Run: headless pygame with SDL's dummy video driver; simulated clock (each Clock.tick advances the game by its frame time, no real sleeping); random seed 0; keys injected as events and as key.get_pressed() state; no mouse input.
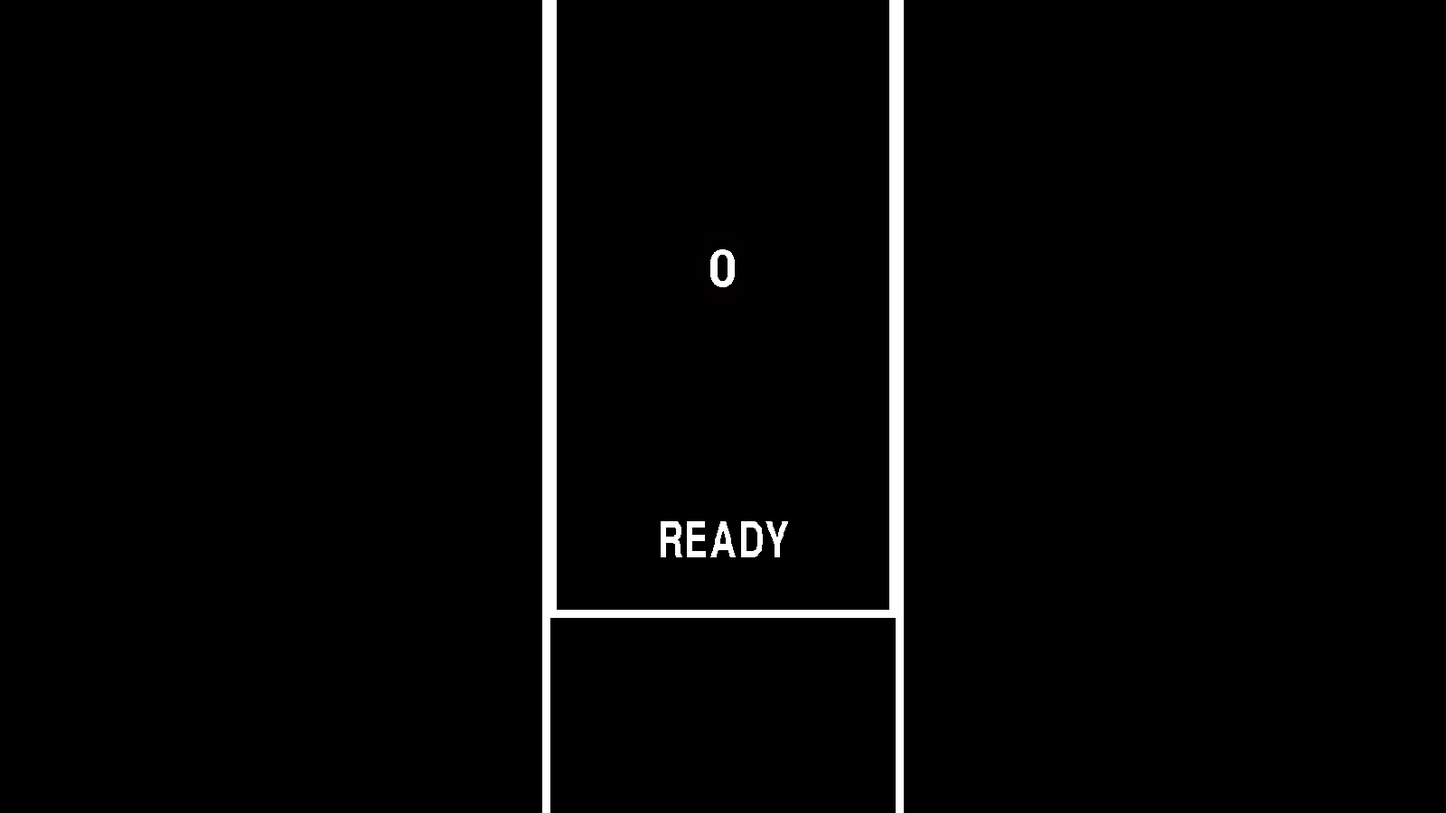
Frame 1 of 4 · flips 1–60 · no input
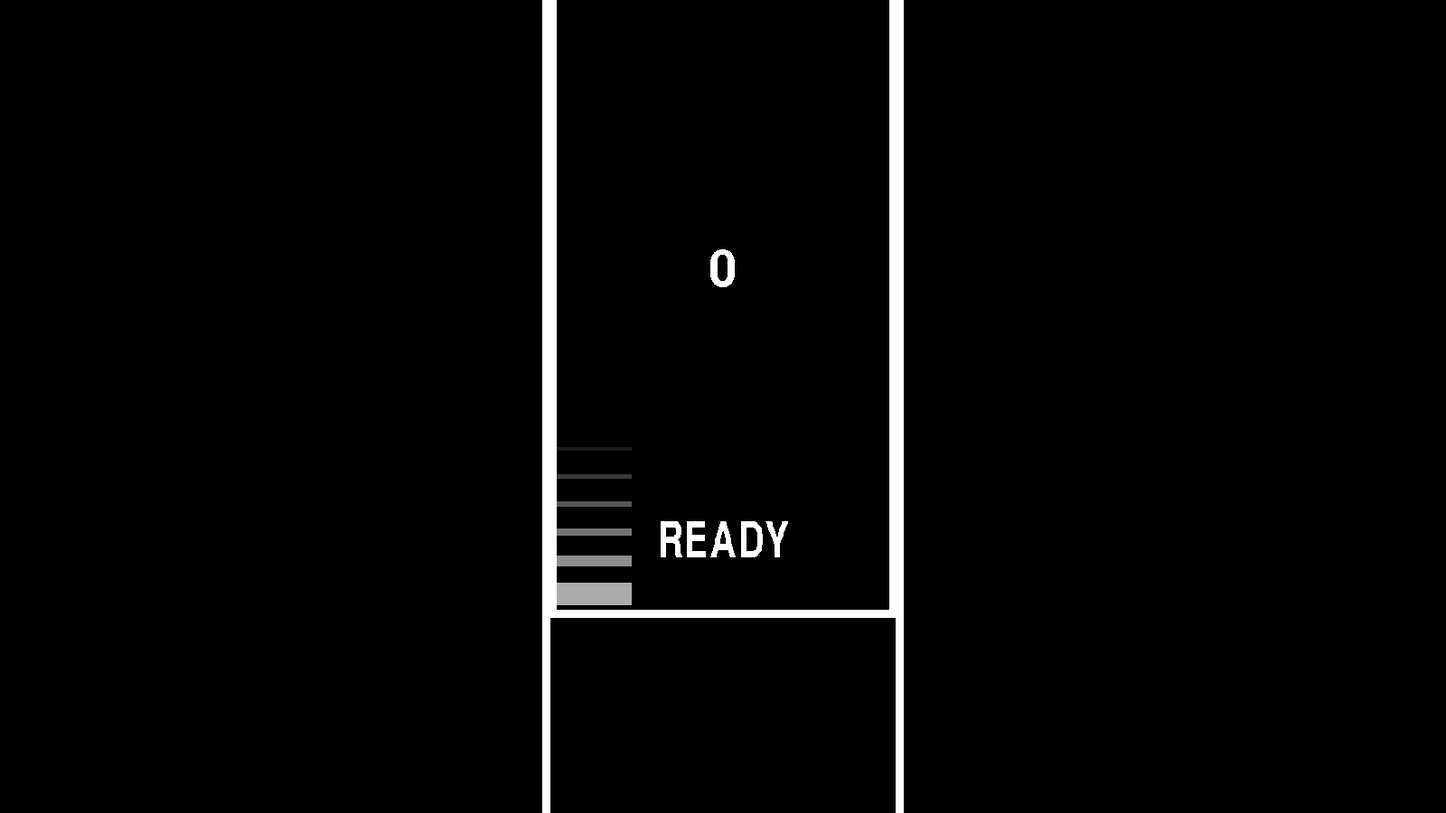
Frame 2 of 4 · flips 61–180 · tapped SPACE, RETURN · held RIGHT (→), D
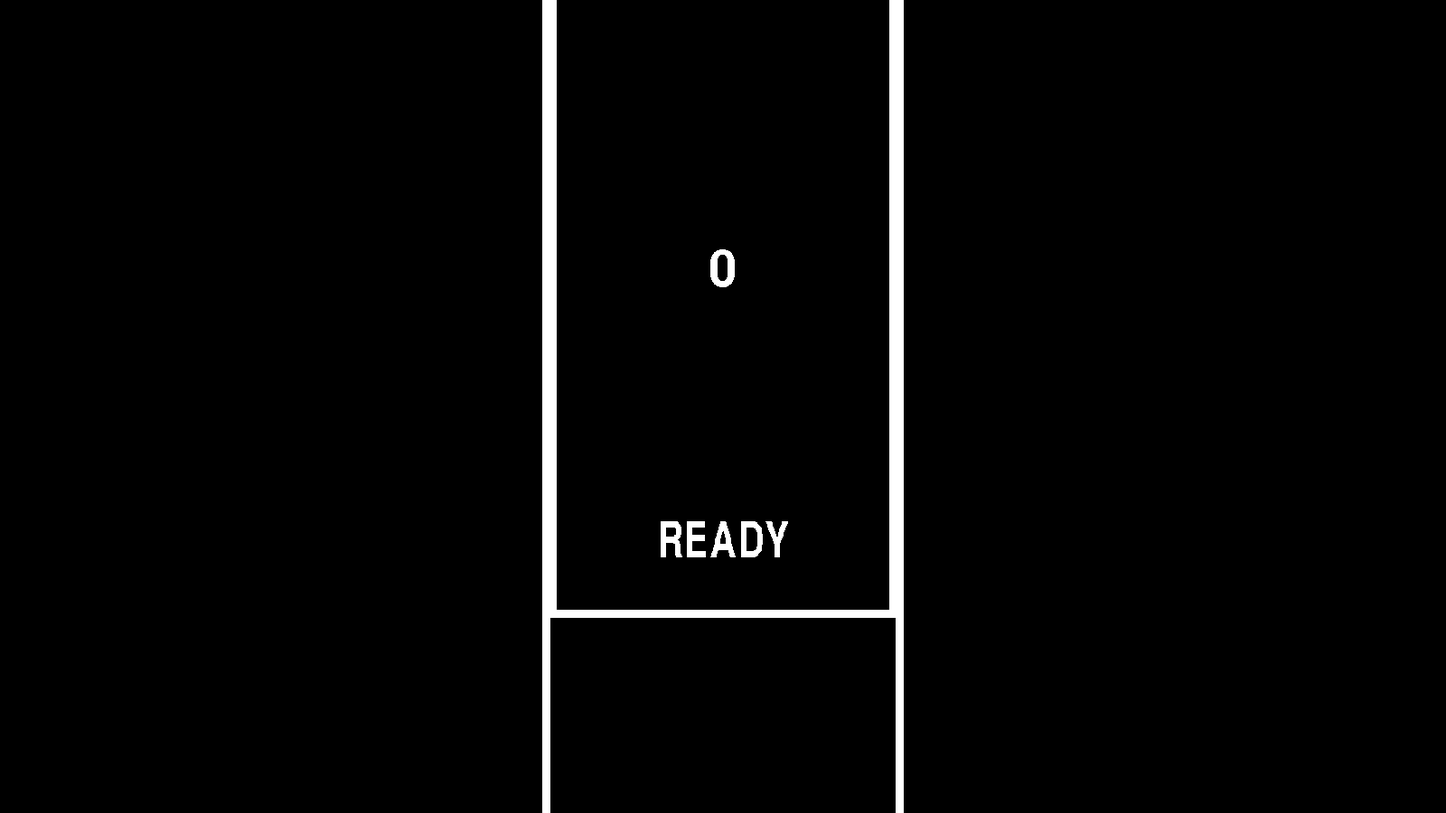
Frame 3 of 4 · flips 181–300 · held DOWN (↓), S
Frame 4 of 4 · flips 301–420 · held LEFT (←), A, UP (↑), W · screen unchanged from frame 3, image omitted

The pygame program that drew these frames:

import pygame, math, time, os, random

pygame.init()

w = 1600
h = w * (9/16)


screen = pygame.display.set_mode((w, h))

clock = pygame.time.Clock()

main = True
ingame = True

keys =  [0, 0, 0, 0]
keyset = [0, 0, 0, 0]

maxframe = 60
fps = 0

gst = time.time()
Time = time.time() - gst

ty = 0
tst = Time

t1 = []
t2 = []
t3 = []
t4 = []

Cpath = os.path.dirname(__file__)
Fpath = os.path.join(Cpath, "font")

rate = "READY"

ingame_font_rate = pygame.font.Font(None, int(w / 23))
rate_text = ingame_font_rate.render(str(rate), False, (255, 255, 255))

def sum_note(n):
    if n == 1:
        ty = 0
        tst = Time + 2
        t1.append([ty, tst])
    if n == 2:
        ty = 0
        tst = Time + 2
        t2.append([ty, tst])
    if n == 3:
        ty = 0
        tst = Time + 2
        t3.append([ty, tst])
    if n == 4:
        ty = 0
        tst = Time + 2
        t4.append([ty, tst])

speed = 2

notesumt = 0

a = 0
aa = 00

combo = 0
combo_effect = 0
combo_effect2 = 0
miss_anim = 0
last_combo = 0

combo_time = Time + 1

rate_data = [0, 0, 0, 0]

def rating(n):
  global combo, miss_anim, last_combo, combo_effect, combo_effect2, combo_time, rate
  if abs((h/12) * 9 - rate_data[n - 1] < 950 * speed * (h/900) and (h/12) * 9 - rate_data[n - 1] >= 200 * speed * (h/900)):
    last_combo = combo
    miss_anim = 1
    combo = 0
    combo_effect = 0.2
    combo_time = Time + 1
    combo_effect2 = 1.3
    rate = "WORST"
  if abs((h/12) * 9 - rate_data[n - 1]) < 200 * speed * (h/900) and abs((h/12) * 9 - rate_data[n - 1]) >= 100 * speed * (h/900):
    last_combo = combo
    miss_anim = 1
    combo = 0
    combo_effect = 0.2
    combo_time = Time + 1
    combo_effect2 = 1.3
    rate = "BAD"
  if abs((h/12) * 9 - rate_data[n - 1]) < 100 * speed * (h/900) and abs((h/12) * 9 - rate_data[n - 1]) >= 50 * speed * (h/900):
    combo += 1
    combo_effect = 0.2
    combo_time = Time + 1
    combo_effect2 = 1.3
    rate = "GOOD"
  if abs((h/12) * 9 - rate_data[n - 1]) < 50 * speed * (h/900) and abs((h/12) * 9 - rate_data[n - 1]) >= 15 * speed * (h/900):
    combo += 1
    combo_effect = 0.2
    combo_time = Time + 1
    combo_effect2 = 1.3
    rate = "GREAT"
  if abs((h/12) * 9 - rate_data[n - 1]) < 15 * speed * (h/900) and abs((h/12) * 9 - rate_data[n - 1]) >= 0 * speed * (h/900):
    combo += 1
    combo_effect = 0.2
    combo_time = Time + 1
    combo_effect2 = 1.3
    rate = "PERFECT"



while main:
    while ingame:
        
        if len(t1) > 0:
            rate_data[0] = t1[0][0]
        if len(t2) > 0:
            rate_data[1] = t2[0][0]
        if len(t3) > 0:
            rate_data[2] = t3[0][0]
        if len(t4) > 0:
            rate_data[3] = t4[0][0]

        if Time > 0.3 * notesumt:
            notesumt += 1
            while a == aa:
                a = random.randint(1, 4)
            sum_note(a)
            aa = a

        Time = time.time() - gst

        fps = clock.get_fps()

        ingame_font_combo = pygame.font.Font(None, int((w / 38) * combo_effect2))
        combo_text = ingame_font_combo.render(str(combo), False, (255, 255, 255))

        rate_text = ingame_font_rate.render(str(rate), False, (255, 255, 255))
        rate_text = pygame.transform.scale(rate_text, (int(w / 110 * len(rate) * combo_effect2), int((w / 58 * combo_effect * combo_effect2))))

        ingame_font_miss = pygame.font.Font(None, int((w / 38 * miss_anim)))
        miss_text = ingame_font_miss.render(str(last_combo), False, (255, 0, 0))

        if fps == 0:
            fps = maxframe
        for event in pygame.event.get():
            if event.type == pygame.QUIT:
                pygame.quit()
            if event.type == pygame.KEYDOWN:
                if event.key == pygame.K_d:
                    keyset[0] = 1
                    if len(t1) > 0:
                      if t1[0][0] > h / 3:
                        del t1[0]
                if event.key == pygame.K_f:
                    keyset[1] = 1
                    if len(t2) > 0:
                      if t2[0][0] > h / 3:
                        del t2[0]
                if event.key == pygame.K_j:
                    keyset[2] = 1
                    if len(t3) > 0:
                       if t3[0][0] > h / 3:
                        del t3[0]
                if event.key == pygame.K_k:
                    keyset[3] = 1
                    if len(t4) > 0:
                      if t4[0][0] > h / 3:
                        del t4[0]
            if event.type == pygame.KEYUP:
                if event.key == pygame.K_d:
                    keyset[0] = 0
                if event.key == pygame.K_f:
                    keyset[1] = 0
                if event.key == pygame.K_j:
                    keyset[2] = 0
                if event.key == pygame.K_k:
                    keyset[3] = 0
                    

        screen.fill((0, 0, 0))

        keys[0] += (keyset[0] - keys[0]) / (3 * (maxframe / fps))
        keys[1] += (keyset[1] - keys[1]) / (3 * (maxframe / fps))
        keys[2] += (keyset[2] - keys[2]) / (3 * (maxframe / fps))
        keys[3] += (keyset[3] - keys[3]) / (3 * (maxframe / fps))

        if Time > combo_time:
            combo_effect += (0- combo_effect) / (7 * (maxframe / fps))
        if Time < combo_time:
            combo_effect += (1- combo_effect) / (7 * (maxframe / fps))

        combo_effect2 += (2- combo_effect2) / (7 * (maxframe / fps))

        miss_anim += (4 - miss_anim) / (14 * (maxframe / fps))

        pygame.draw.rect(screen, (0, 0, 0), (w / 2 - w / 8, -int(w / 100), w / 4, h + int(w / 50)))

        for i in range(7):
            i += 1
            pygame.draw.rect(screen, (200 - ((200 / 7) * i), 200 -((200 / 7) * i), 200 - ((200 / 7) * i)), (w / 2 - w / 8 + w / 32 - (w / 32) * keys[0], (h / 12) * 9 - (h / 30) * keys[0] * i, w / 16 * keys[0], (h / 35) / i))
        for i in range(7):
            i += 1
            pygame.draw.rect(screen, (200 - ((200 / 7) * i), 200 -((200 / 7) * i), 200 - ((200 / 7) * i)), (w / 2 - w / 16 + w / 32 - (w / 32) * keys[1], (h / 12) * 9 - (h / 30) * keys[1] * i, w / 16 * keys[1], (h / 35) / i))
        for i in range(7):
            i += 1
            pygame.draw.rect(screen, (200 - ((200 / 7) * i), 200 -((200 / 7) * i), 200 - ((200 / 7) * i)), (w / 2 + w / 32 - (w / 32) * keys[2], (h / 12) * 9 - (h / 30) * keys[2] * i, w / 16 * keys[2], (h / 35) / i))
        for i in range(7):
            i += 1
            pygame.draw.rect(screen, (200 - ((200 / 7) * i), 200 -((200 / 7) * i), 200 - ((200 / 7) * i)), (w / 2 + w / 16 + w / 32 - (w / 32) * keys[3], (h / 12) * 9 - (h / 30) * keys[3] * i, w / 16 * keys[3], (h / 35) / i))


        pygame.draw.rect(screen, (255, 255, 255), (w / 2 - w / 8, -int(w / 100), w / 4, h+ int(w / 50)), int(w / 100))

        #note========================================================================================================
        for tile_data in t1:
            tile_data[0] = (h / 12) * 9 + (Time - tile_data[1]) * 350 * speed * (h / 900)
            pygame.draw.rect(screen, (255, 255, 255), (w / 2 - w / 8, tile_data[0] - h / 100, w / 16, h / 50))
            if tile_data[0] > h - (h / 9):
                last_combo = combo
                miss_anim = 1
                ombo = 0
                combo_effect = 0.2
                combo_time = Time + 1
                combo_effect2 = 1.3
                rate = "MISS"
                t1.remove(tile_data)

        for tile_data in t2:
            tile_data[0] = (h / 12) * 9 + (Time - tile_data[1]) * 350 * speed * (h / 900)
            pygame.draw.rect(screen, (255, 255, 255), (w / 2 - w / 16, tile_data[0] - h / 100, w / 16, h / 50))
            if tile_data[0] > h - (h / 9):
                last_combo = combo
                miss_anim = 1
                ombo = 0
                combo_effect = 0.2
                combo_time = Time + 1
                combo_effect2 = 1.3
                rate = "MISS"
                t2.remove(tile_data)

        for tile_data in t3:
            tile_data[0] = (h / 12) * 9 + (Time - tile_data[1]) * 350 * speed * (h / 900)
            pygame.draw.rect(screen, (255, 255, 255), (w / 2, tile_data[0] - h / 100, w / 16, h / 50))
            if tile_data[0] > h - (h / 9):
                last_combo = combo
                miss_anim = 1
                ombo = 0
                combo_effect = 0.2
                combo_time = Time + 1
                combo_effect2 = 1.3
                rate = "MISS"
                t3.remove(tile_data)

        for tile_data in t4:
            tile_data[0] = (h / 12) * 9 + (Time - tile_data[1]) * 350 * speed * (h / 900)
            pygame.draw.rect(screen, (255, 255, 255), (w / 2 + w / 16, tile_data[0] - h / 100, w / 16, h / 50))
            if tile_data[0] > h - (h / 9):
                last_combo = combo
                miss_anim = 1
                ombo = 0
                combo_effect = 0.2
                combo_time = Time + 1
                combo_effect2 = 1.3
                rate = "MISS"
                t4.remove(tile_data)
        #note=========================================================================================================

        pygame.draw.rect(screen, (0, 0, 0), (w / 2 - w / 8, (h / 12) * 9, w / 4, h / 2))
        pygame.draw.rect(screen, (255, 255, 255), (w / 2 - w / 8, (h / 12) * 9, w / 4, h / 2), int(h / 100))

        miss_text.set_alpha(255 - (255 / 4) * miss_anim)
        
        screen.blit(combo_text, (w / 2 - combo_text.get_width() / 2, (h / 12) * 4 - combo_text.get_height() / 2))
        screen.blit(rate_text, (w / 2 - rate_text.get_width() / 2, (h / 12) * 8 - rate_text.get_height() / 2))
        screen.blit(miss_text, (w / 2 - miss_text.get_width() / 2, (h / 12) * 4 - miss_text.get_height() / 2))
        
        pygame.display.flip()

        clock.tick(maxframe)

            
